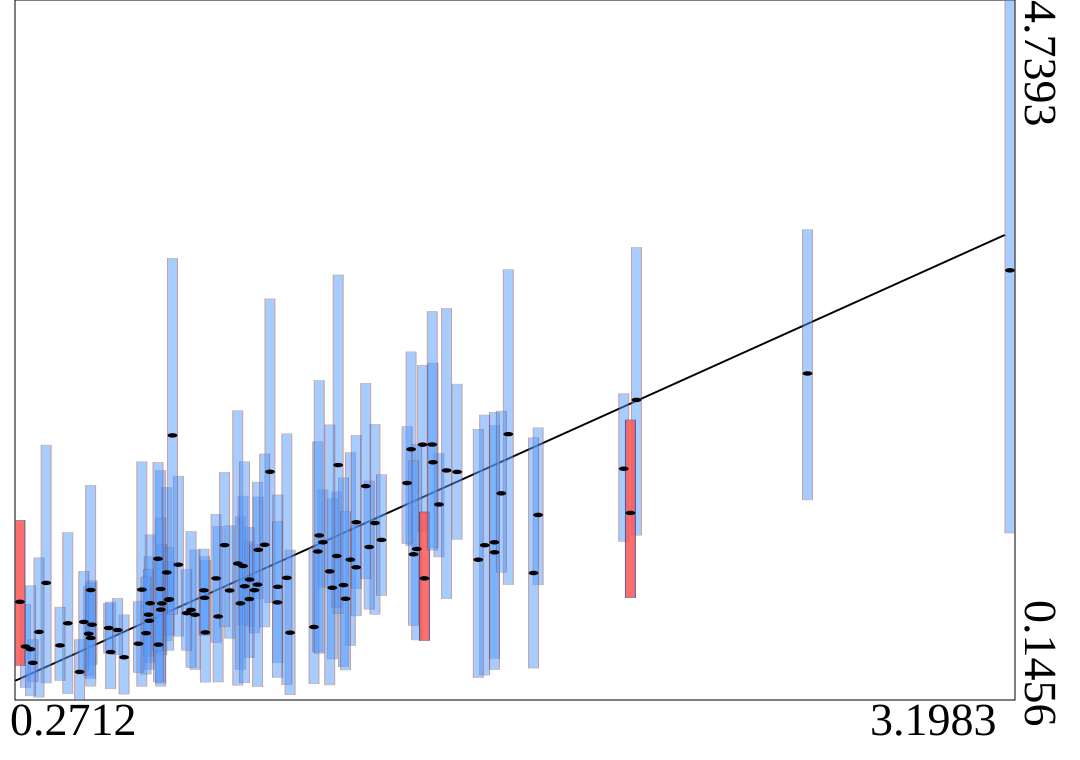

The data file committed next to this chart (first rows):
truth	estimates	95HPDlow	95HPDup
1.01	1.643	0.7836	2.778
1.248	1.067	0.5025	1.769
2.056	1.663	1.186	2.156
1.645	1.161	0.3092	2.016
0.923	0.7798	0.3457	1.348
1.321	1.307	0.7078	1.955
0.9494	0.8081	0.4226	1.185
1.428	1.791	1.158	2.43
1.141	0.6246	0.2522	1.149
1.462	1.821	1.251	2.343
0.3486	0.914	0.2569	1.818
0.9501	0.9359	0.6293	1.279
0.5335	0.6181	0.4531	0.7798
0.6872	0.874	0.2362	1.652
1.444	1.137	0.5397	1.822
1.803	1.36	0.9011	1.932
1.265	1.312	0.8765	1.883
1.51	1.429	1.084	1.764
1.626	1.066	0.2925	1.922
0.8914	0.8644	0.5506	1.289
1.195	0.882	0.4145	1.467
0.6561	0.7805	0.3929	1.23
0.8571	0.6936	0.2635	1.286
0.9306	1.025	0.639	1.484
0.7052	0.9826	0.5335	1.54
0.8511	0.9438	0.5241	1.365
0.5394	0.4602	0.2186	0.7891
0.4842	0.6397	0.379	0.9283
1.564	1.642	1.2	2.219
0.9758	1.131	0.8089	1.478
0.2876	0.4965	0.2277	0.7744
0.9152	1.041	0.2425	2.044
0.8171	0.8158	0.571	1.086
1.07	0.5874	0.1797	1.13
1.533	1.652	0.8102	2.716
1.208	1.091	0.751	1.511
0.3275	0.5924	0.1637	1.079
1.34	1.196	0.8312	1.624
0.4744	0.5803	0.3036	0.8927
0.5791	0.426	0.1839	0.7042
1.167	1.181	0.8851	1.525
0.8194	0.589	0.2628	1.061
0.3095	0.3895	0.2647	0.5417
0.6316	0.8698	0.2352	1.709
0.8761	1.162	0.6255	1.64
0.4475	0.3297	0.1456	0.5426
1.304	1.15	0.7408	1.583
0.6216	0.5151	0.326	0.7907
1.467	0.9438	0.5355	1.38
0.5599	0.6046	0.4423	0.8127
0.815	0.8652	0.5721	1.136
0.9645	0.8663	0.5853	1.164
0.4802	0.8672	0.2865	1.555
1.674	1.115	0.4178	1.947
1.228	0.8998	0.3638	1.603
0.46	0.6578	0.3391	0.9905
1.212	1.687	0.7123	2.935
3.198	2.965	1.241	4.739
1.265	1.016	0.6974	1.289
2.094	2.115	1.227	3.116
... 40 more rows
